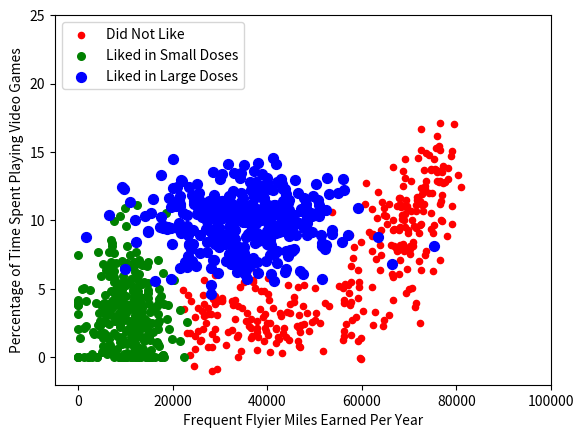

Here is the Python script that generated this plot:
'''
Created on Oct 6, 2010

@author: Peter
'''
from numpy import *
import matplotlib
import matplotlib.pyplot as plt
from matplotlib.patches import Rectangle


n = 1000 #number of points to create
xcord1 = []; ycord1 = []
xcord2 = []; ycord2 = []
xcord3 = []; ycord3 = []
markers =[]
colors =[]
fw = open('testSet.txt','w')
for i in range(n):
    [r0,r1] = random.standard_normal(2)
    myClass = random.uniform(0,1)
    if (myClass <= 0.16):
        fFlyer = random.uniform(22000, 60000)
        tats = 3 + 1.6*r1
        markers.append(20)
        colors.append(2.1)
        classLabel = 1 #'didntLike'
        xcord1.append(fFlyer); ycord1.append(tats)
    elif ((myClass > 0.16) and (myClass <= 0.33)):
        fFlyer = 6000*r0 + 70000
        tats = 10 + 3*r1 + 2*r0
        markers.append(20)
        colors.append(1.1)
        classLabel = 1 #'didntLike'
        if (tats < 0): tats =0
        if (fFlyer < 0): fFlyer =0
        xcord1.append(fFlyer); ycord1.append(tats)
    elif ((myClass > 0.33) and (myClass <= 0.66)):
        fFlyer = 5000*r0 + 10000
        tats = 3 + 2.8*r1
        markers.append(30)
        colors.append(1.1)
        classLabel = 2 #'smallDoses'
        if (tats < 0): tats =0
        if (fFlyer < 0): fFlyer =0
        xcord2.append(fFlyer); ycord2.append(tats)
    else:
        fFlyer = 10000*r0 + 35000
        tats = 10 + 2.0*r1
        markers.append(50)
        colors.append(0.1)
        classLabel = 3 #'largeDoses'
        if (tats < 0): tats =0
        if (fFlyer < 0): fFlyer =0
        xcord3.append(fFlyer); ycord3.append(tats)    

fw.close()
fig = plt.figure()
ax = fig.add_subplot(111)
#ax.scatter(xcord,ycord, c=colors, s=markers)
type1 = ax.scatter(xcord1, ycord1, s=20, c='red')
type2 = ax.scatter(xcord2, ycord2, s=30, c='green')
type3 = ax.scatter(xcord3, ycord3, s=50, c='blue')
ax.legend([type1, type2, type3], ["Did Not Like", "Liked in Small Doses", "Liked in Large Doses"], loc=2)
ax.axis([-5000,100000,-2,25])
plt.xlabel('Frequent Flyier Miles Earned Per Year')
plt.ylabel('Percentage of Time Spent Playing Video Games')
plt.show()
